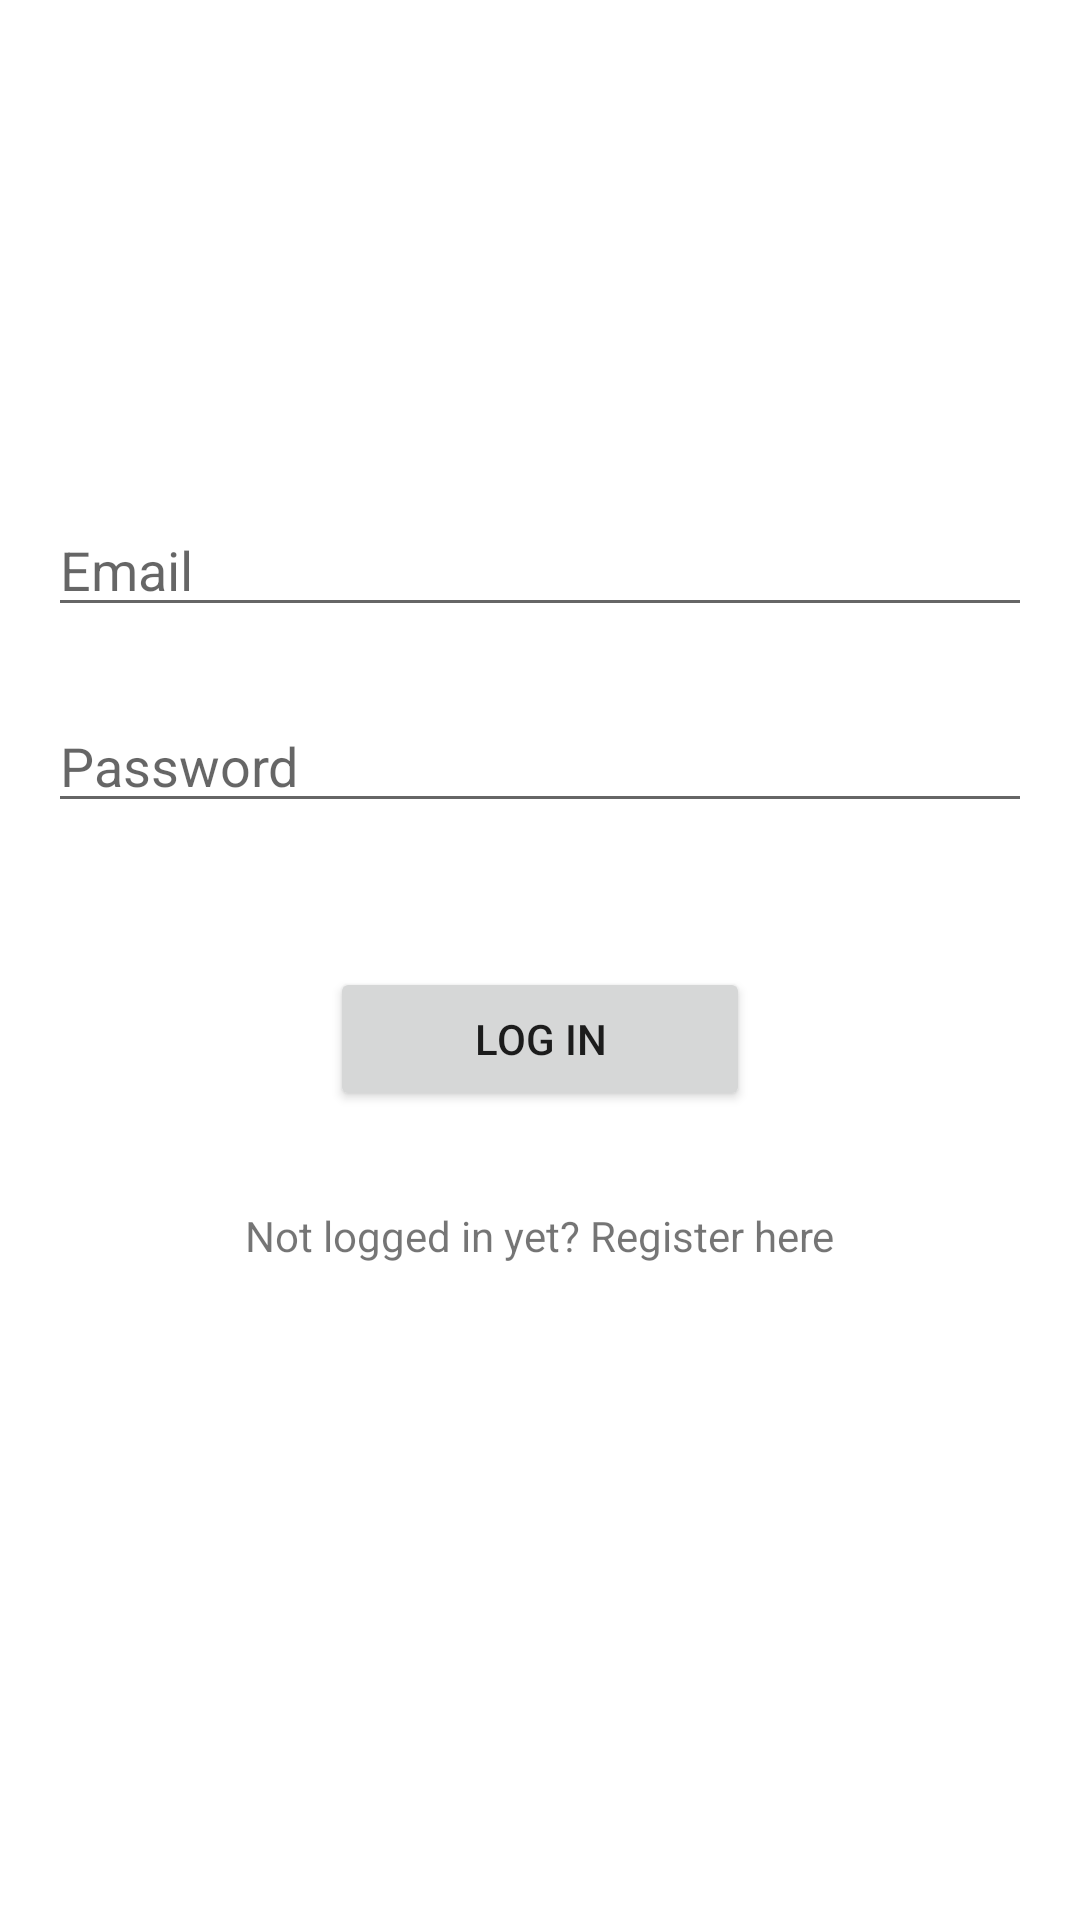

Here is an Android app screen rendered from its layout file. Give the layout XML and the strings, colors and styles it references.
<!-- AndroidManifest.xml: application theme Theme.Trakedemokotlin -->
<!-- res/layout/activity_login.xml -->
<?xml version="1.0" encoding="utf-8"?>
<FrameLayout xmlns:android="http://schemas.android.com/apk/res/android"
    xmlns:app="http://schemas.android.com/apk/res-auto"
    xmlns:tools="http://schemas.android.com/tools"
    android:layout_width="match_parent"
    android:layout_height="match_parent"
    tools:context=".LoginActivity">

    <androidx.constraintlayout.widget.ConstraintLayout
        android:layout_width="match_parent"
        android:layout_height="wrap_content"
        android:layout_gravity="center"
        android:padding="16dp">

        <EditText
            android:id="@+id/edittext_email"
            android:layout_width="match_parent"
            android:layout_height="wrap_content"
            android:hint="Email"
            app:layout_constraintEnd_toEndOf="parent"
            app:layout_constraintStart_toStartOf="parent"
            app:layout_constraintTop_toTopOf="parent" />

        <EditText
            android:id="@+id/edittext_password"
            android:layout_width="match_parent"
            android:layout_height="wrap_content"
            android:layout_marginTop="24dp"
            android:hint="Password"
            android:inputType="textPassword"
            app:layout_constraintEnd_toEndOf="parent"
            app:layout_constraintStart_toStartOf="parent"
            app:layout_constraintTop_toBottomOf="@id/edittext_email" />

        <Button
            android:id="@+id/button_login"
            android:layout_width="wrap_content"
            android:layout_height="wrap_content"
            android:layout_marginTop="48dp"
            android:paddingStart="48dp"
            android:paddingEnd="48dp"
            android:text="Log In"
            app:layout_constraintEnd_toEndOf="parent"
            app:layout_constraintStart_toStartOf="parent"
            app:layout_constraintTop_toBottomOf="@id/edittext_password" />

        <TextView
            android:id="@+id/textview_register"
            android:layout_width="wrap_content"
            android:layout_height="wrap_content"
            android:layout_marginTop="32dp"
            android:text="Not logged in yet? Register here"
            app:layout_constraintEnd_toEndOf="parent"
            app:layout_constraintStart_toStartOf="parent"
            app:layout_constraintTop_toBottomOf="@id/button_login" />

        <TextView
            android:id="@+id/textview_error_login"
            android:layout_width="wrap_content"
            android:layout_height="wrap_content"
            android:layout_marginTop="32dp"
            android:text="Please enter a valid email and password"
            android:textColor="@android:color/holo_red_dark"
            android:visibility="invisible"
            app:layout_constraintEnd_toEndOf="parent"
            app:layout_constraintStart_toStartOf="parent"
            app:layout_constraintTop_toBottomOf="@id/textview_register" />


    </androidx.constraintlayout.widget.ConstraintLayout>


</FrameLayout>
<!-- resources referenced by this layout -->
<resources>
  <style name="Theme.Trakedemokotlin" parent="Theme.MaterialComponents.DayNight.DarkActionBar">
          
          <item name="colorPrimary">@color/purple_500</item>
          <item name="colorPrimaryVariant">@color/purple_700</item>
          <item name="colorOnPrimary">@color/white</item>
          
          <item name="colorSecondary">@color/teal_200</item>
          <item name="colorSecondaryVariant">@color/teal_700</item>
          <item name="colorOnSecondary">@color/black</item>
          
          <item name="android:statusBarColor" tools:targetApi="l">?attr/colorPrimaryVariant</item>
          
      </style>
  <color name="purple_500">#FF6200EE</color>
  <color name="purple_700">#FF3700B3</color>
  <color name="white">#FFFFFFFF</color>
  <color name="teal_200">#FF03DAC5</color>
  <color name="teal_700">#FF018786</color>
  <color name="black">#FF000000</color>
</resources>
